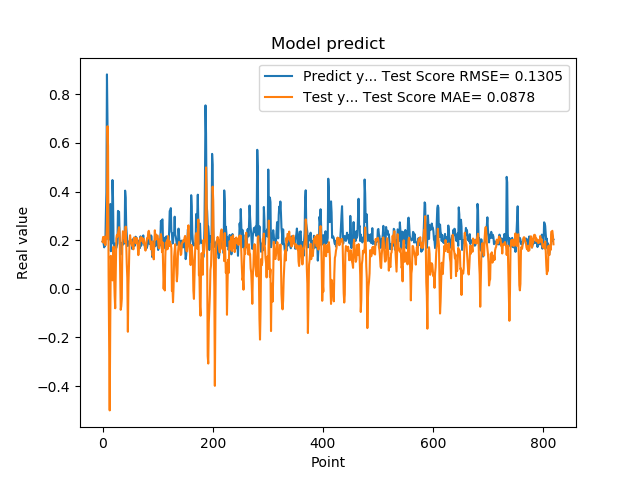

The data file committed next to this chart (first rows):
1.941800117492676059e-01, 1.946702943439082012e-01
1.970258951187133512e-01, 2.129509940743063157e-01
1.859861761331558505e-01, 1.895526751475228311e-01
1.705197989940643033e-01, 2.138192927164205837e-01
1.844120919704437256e-01, 2.143667492215628190e-01
1.779371052980423251e-01, 1.796186203783284308e-01
3.004232645034790039e-01, 2.066090129288076227e-01
3.969086110591887873e-01, 2.063843560389311549e-01
8.820003867149353027e-01, 2.712603661706165514e-01
6.841114759445190430e-01, 6.688345752467135252e-01
2.116497457027435580e-01, 5.861940859495901046e-01
2.014262527227401733e-01, 5.142259534904030510e-02
2.061583995819092074e-01, -2.090634983790875256e-01
3.160260915756225586e-01, -5.003360141880213163e-01
3.489396274089813232e-01, -1.412397268760888502e-01
1.544443815946578979e-01, 1.355962235101352831e-01
1.959947794675827026e-01, 8.686551835525185838e-02
1.894801408052444180e-01, 4.209296443906940938e-02
4.474425017833709162e-01, 3.465484931374170074e-02
3.771362304687500555e-01, 9.093541729672917351e-02
1.889318972826004028e-01, 1.735783867745327447e-01
1.752775162458419522e-01, 5.265741589240264392e-02
1.822472065687180121e-01, -2.932427429525105711e-02
1.866402029991149902e-01, -8.019069604290653130e-02
1.715678423643112183e-01, 6.070035048182337994e-02
1.676391065120696744e-01, 2.072986771546700135e-01
1.773854047060013095e-01, 2.207780351179454703e-01
1.872433423995972235e-01, 2.147685223912250418e-01
3.204146027565002441e-01, 2.276629824775207867e-01
3.134283721446990967e-01, 2.414276425562444095e-01
3.171058297157288153e-01, 2.533604492839485745e-01
2.202603369951247891e-01, 2.228799765254972365e-01
1.659800857305526733e-01, 8.146966328423710380e-02
1.415748745203018188e-01, -8.646466200383991219e-02
1.852595061063766479e-01, -7.183616604193485133e-02
1.814238876104354858e-01, -4.023194621893721318e-02
1.905867606401443481e-01, 1.927795925204566219e-01
1.810430586338043213e-01, 2.367028393636072536e-01
1.954265981912612915e-01, 2.318149303564601416e-01
2.029463946819305142e-01, 2.213114550953849402e-01
1.862521618604660034e-01, 2.100086480204938211e-01
4.038094580173492432e-01, 1.913782871364718974e-01
3.743042349815369207e-01, 2.558274491227541247e-01
2.572054266929626465e-01, 1.873863372006821515e-01
2.253161966800689420e-01, 1.023755474379846875e-01
1.787700653076171875e-01, 4.329653363840484798e-02
1.761920750141143799e-01, -1.768134579748774082e-01
1.861467957496643066e-01, 1.594773538228833748e-02
1.954011768102645874e-01, 9.518384799414179864e-02
1.907722949981689176e-01, 1.973548407760444545e-01
1.898660957813262939e-01, 2.203431928479590296e-01
2.001174986362457275e-01, 1.984950176275520062e-01
1.922753006219863892e-01, 2.000414163551502700e-01
1.810636967420578003e-01, 1.839711173113854625e-01
1.635809391736984530e-01, 1.755442574933573641e-01
1.916799396276473999e-01, 1.849680634102511823e-01
2.058236002922058105e-01, 1.622227552884975554e-01
1.857409924268722812e-01, 2.105266808770460685e-01
1.752161234617233276e-01, 2.093515663109709879e-01
1.845117062330245972e-01, 2.103120076149180839e-01
2.143009155988692682e-01, 1.948419412614759982e-01
... 759 more rows
